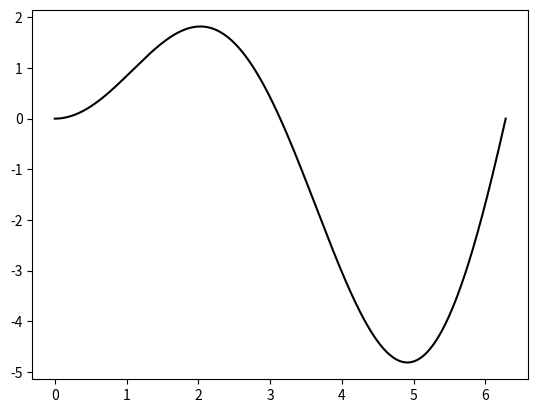
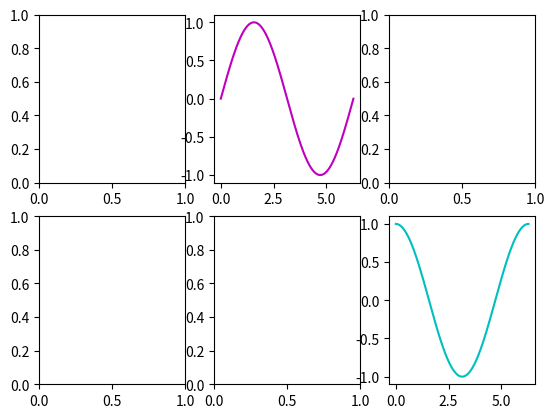
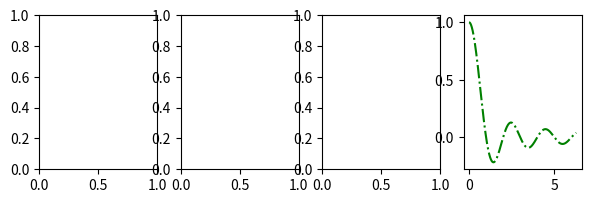

Here is the Python script that generated these plots, in order:
%run scripts/create_widgets.py 'W2'

import numpy as np

%matplotlib notebook
import matplotlib.pyplot as plt

# Create an x-axis with 1000 points
x = np.linspace(0., 2*np.pi, 1000)

# Evaluate the function at all these points
y = x * np.sin(x)

# Create the plot and display it
plt.plot(x, y, 'k-')
plt.show()



%run scripts/show_solutions.py 'W2_ex5'

import numpy as np
import matplotlib.pyplot as plt

# Define x
x = np.linspace(0, 2*np.pi, 1000)

# Create figure and axes
fig_1, ax_1 = plt.subplots(2, 3)

# We can also create a second figure, with the optional
# "figsize" argument of plt.subplots()
fig_2, ax_2 = plt.subplots(1, 4, figsize=(7, 2))

plt.show()

# Plot on 1st row, 2nd column of the first figure
ax_1[0, 1].plot(x, np.sin(x), 'm-')

# Plot on 2nd row, 3rd column
ax_1[1, 2].plot(x, np.cos(x), 'c-')

# Plot on 4th plot of the second figure
ax_2[3].plot(x, np.sinc(x), 'g-.')

# Update the display
plt.show()



%run scripts/show_solutions.py 'W2_ex6'



%run scripts/show_solutions.py 'W2_ex7'



%run scripts/show_solutions.py 'W2_ex8'